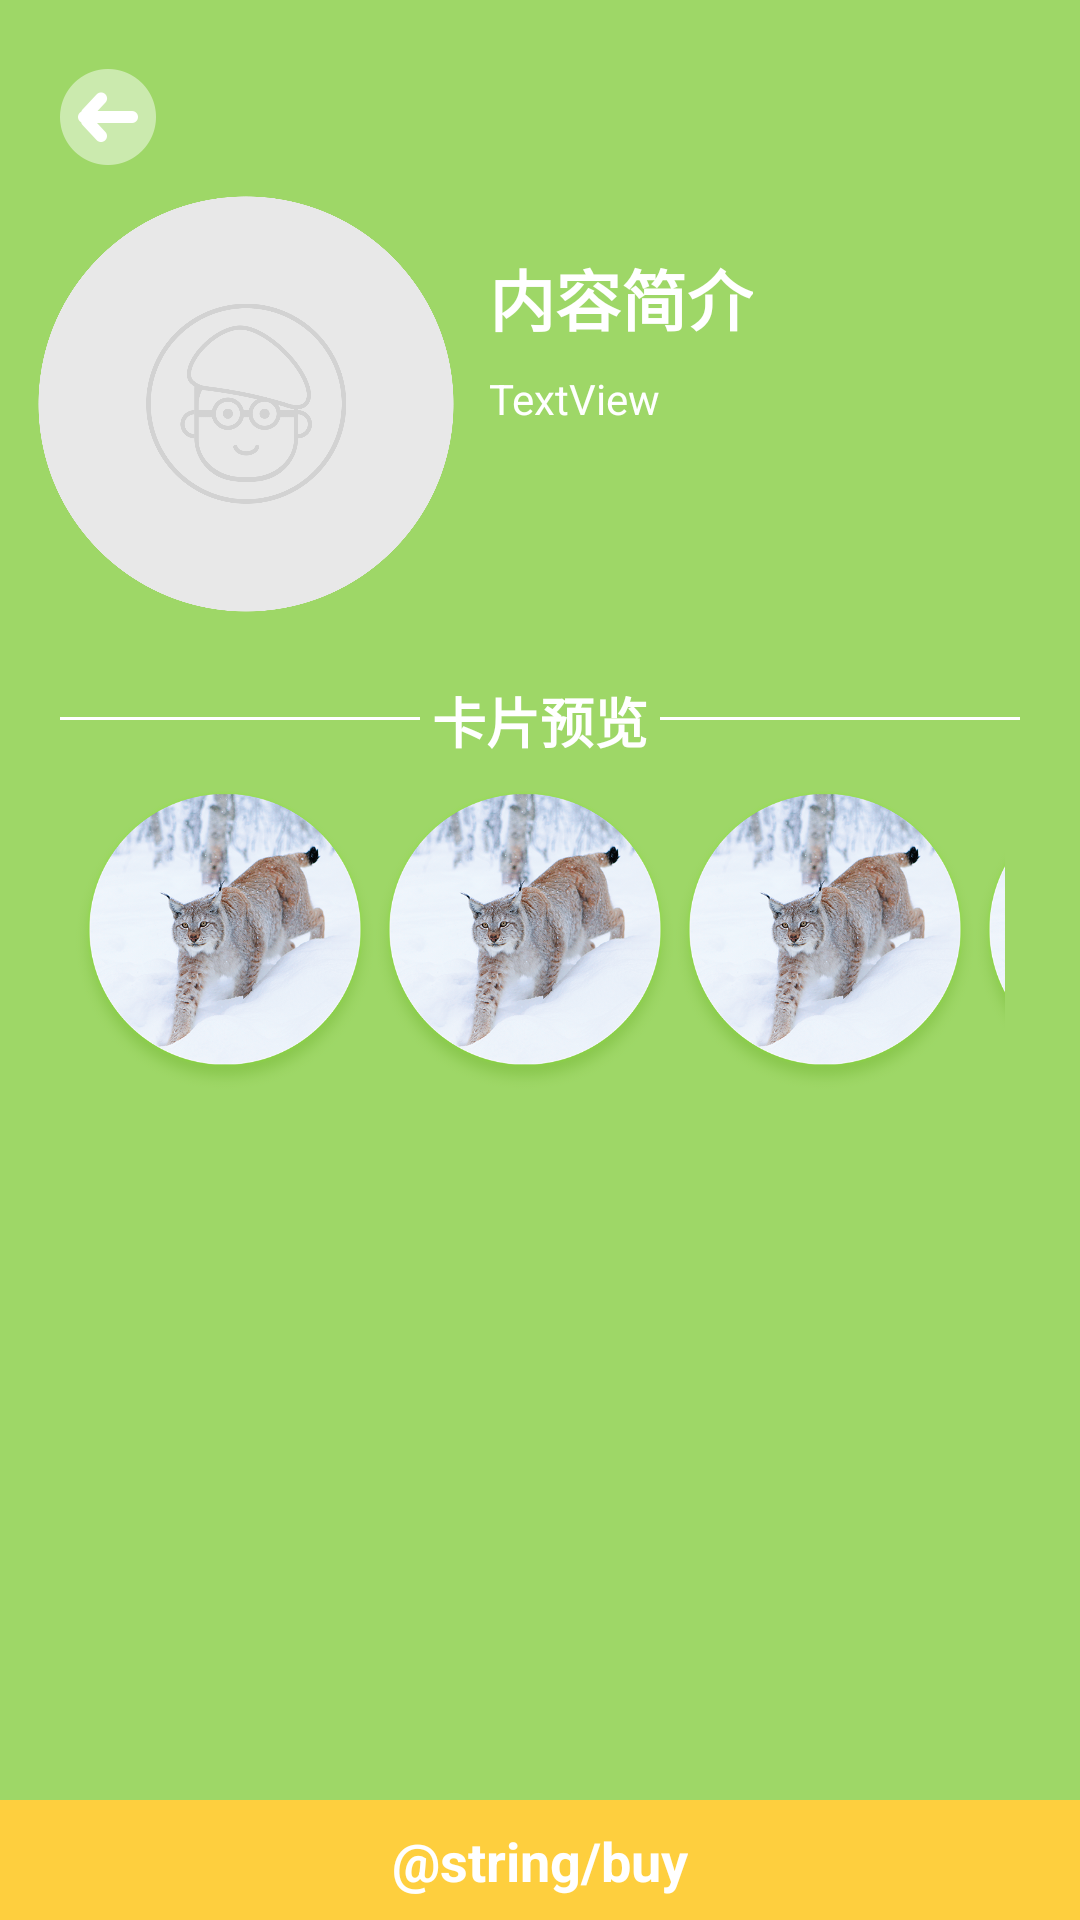

Layout XML and referenced resources for this Android screen:
<!-- AndroidManifest.xml: application theme AppTheme -->
<!-- res/layout/activity_card_info.xml -->
<?xml version="1.0" encoding="utf-8"?>
<android.support.constraint.ConstraintLayout xmlns:android="http://schemas.android.com/apk/res/android"
    xmlns:app="http://schemas.android.com/apk/res-auto"
    xmlns:tools="http://schemas.android.com/tools"
    android:layout_width="match_parent"
    android:layout_height="match_parent"
    tools:context=".CardInfoActivity">

    <ImageView
        android:id="@+id/imageView18"
        android:layout_width="0dp"
        android:layout_height="0dp"
        android:contentDescription="@string/app_name"
        app:layout_constraintBottom_toBottomOf="parent"
        app:layout_constraintEnd_toEndOf="parent"
        app:layout_constraintHorizontal_bias="0.0"
        app:layout_constraintStart_toStartOf="parent"
        app:layout_constraintTop_toTopOf="parent"
        app:layout_constraintVertical_bias="0.0"
        app:srcCompat="@color/goofyPapaGreen" />

    <ImageView
        android:id="@+id/img_back"
        android:layout_width="32dp"
        android:layout_height="32dp"
        android:layout_marginStart="20dp"
        android:layout_marginTop="23dp"
        android:contentDescription="@string/app_name"
        app:layout_constraintStart_toStartOf="parent"
        app:layout_constraintTop_toTopOf="parent"
        app:srcCompat="@mipmap/goback" />

    <ImageView
        android:id="@+id/iv_groupCover"
        android:layout_width="148dp"
        android:layout_height="148dp"
        android:layout_marginStart="8dp"
        android:layout_marginTop="8dp"
        app:layout_constraintStart_toStartOf="parent"
        app:layout_constraintTop_toBottomOf="@+id/img_back"
        app:srcCompat="@mipmap/card_group_cover_loding" />

    <TextView
        android:id="@+id/tv_Title"
        android:layout_width="wrap_content"
        android:layout_height="wrap_content"
        android:layout_marginStart="7dp"
        android:layout_marginTop="20dp"
        android:text="内容简介"
        android:textColor="@color/goofyPapaWhite"
        android:textSize="22dp"
        android:textStyle="bold"
        app:layout_constraintStart_toEndOf="@+id/iv_groupCover"
        app:layout_constraintTop_toTopOf="@+id/iv_groupCover" />

    <TextView
        android:id="@+id/tv_groupInfo"
        android:layout_width="0dp"
        android:layout_height="0dp"
        android:layout_marginBottom="8dp"
        android:layout_marginEnd="20dp"
        android:layout_marginStart="7dp"
        android:layout_marginTop="8dp"
        android:text="TextView"
        android:textColor="@color/goofyPapaWhite"
        android:textSize="14sp"
        app:layout_constraintBottom_toBottomOf="@+id/iv_groupCover"
        app:layout_constraintEnd_toEndOf="parent"
        app:layout_constraintStart_toEndOf="@+id/iv_groupCover"
        app:layout_constraintTop_toBottomOf="@+id/tv_Title" />

    <ImageView
        android:id="@+id/imageView19"
        android:layout_width="120dp"
        android:layout_height="1dp"
        android:layout_marginStart="20dp"
        android:layout_marginTop="28dp"
        android:contentDescription="@string/app_name"
        app:layout_constraintStart_toStartOf="parent"
        app:layout_constraintTop_toBottomOf="@+id/iv_groupCover"
        app:srcCompat="@color/goofyPapaWhite" />

    <ImageView
        android:id="@+id/imageView20"
        android:layout_width="120dp"
        android:layout_height="1dp"
        android:layout_marginEnd="20dp"
        android:layout_marginTop="28dp"
        android:contentDescription="@string/app_name"
        app:layout_constraintEnd_toEndOf="parent"
        app:layout_constraintTop_toBottomOf="@+id/iv_groupCover"
        app:srcCompat="@color/goofyPapaWhite" />

    <TextView
        android:id="@+id/textView10"
        android:layout_width="wrap_content"
        android:layout_height="wrap_content"
        android:layout_marginEnd="8dp"
        android:layout_marginStart="8dp"
        android:layout_marginTop="16dp"
        android:text="卡片预览"
        android:textColor="@color/goofyPapaWhite"
        android:textSize="18sp"
        android:textStyle="bold"
        app:layout_constraintEnd_toStartOf="@+id/imageView20"
        app:layout_constraintStart_toEndOf="@+id/imageView19"
        app:layout_constraintTop_toBottomOf="@+id/iv_groupCover" />

    <TableLayout
        android:id="@+id/tl_cardList"
        android:layout_width="0dp"
        android:layout_height="wrap_content"
        android:layout_marginEnd="25dp"
        android:layout_marginStart="25dp"
        android:layout_marginTop="10dp"
        app:layout_constraintEnd_toEndOf="parent"
        app:layout_constraintStart_toStartOf="parent"
        app:layout_constraintTop_toBottomOf="@+id/textView10">

        <TableRow
            android:layout_width="match_parent"
            android:layout_height="match_parent">

            <ImageView
                android:id="@+id/imageView8"
                android:layout_width="100dp"
                android:layout_height="100dp"
                app:srcCompat="@mipmap/list_smallpic_animal1" />

            <ImageView
                android:id="@+id/imageView23"
                android:layout_width="100dp"
                android:layout_height="100dp"
                app:srcCompat="@mipmap/list_smallpic_animal1" />

            <ImageView
                android:id="@+id/imageView22"
                android:layout_width="100dp"
                android:layout_height="100dp"
                app:srcCompat="@mipmap/list_smallpic_animal1" />

            <ImageView
                android:id="@+id/imageView21"
                android:layout_width="100dp"
                android:layout_height="100dp"
                app:srcCompat="@mipmap/list_smallpic_animal1" />

        </TableRow>

        <TableRow
            android:layout_width="match_parent"
            android:layout_height="match_parent" />

        <TableRow
            android:layout_width="match_parent"
            android:layout_height="match_parent" />

        <TableRow
            android:layout_width="match_parent"
            android:layout_height="match_parent" />
    </TableLayout>

    <ImageView
        android:id="@+id/imageView9"
        android:layout_width="0dp"
        android:layout_height="40dp"
        app:layout_constraintBottom_toBottomOf="parent"
        app:layout_constraintEnd_toEndOf="parent"
        app:layout_constraintStart_toStartOf="parent"
        app:srcCompat="@color/goofyPapaYellow" />

    <TextView
        android:id="@+id/textView9"
        android:layout_width="wrap_content"
        android:layout_height="wrap_content"
        android:text="@string/buy"
        android:textColor="@color/goofyPapaWhite"
        android:textSize="18sp"
        android:textStyle="bold"
        app:layout_constraintBottom_toBottomOf="parent"
        app:layout_constraintEnd_toEndOf="@+id/imageView9"
        app:layout_constraintStart_toStartOf="parent"
        app:layout_constraintTop_toTopOf="@+id/imageView9" />

</android.support.constraint.ConstraintLayout>
<!-- resources referenced by this layout -->
<resources>
  <color name="goofyPapaGreen">#9ed767</color>
  <color name="goofyPapaWhite">#ffffff</color>
  <color name="goofyPapaYellow">#fecf3e</color>
  <!-- mipmap card_group_cover_loding: png bitmap (mipmap-xxhdpi, 72992 bytes) -->
  <!-- mipmap goback: png bitmap (mipmap-xxhdpi, 2855 bytes) -->
  <!-- mipmap list_smallpic_animal1: png bitmap (mipmap-xxhdpi, 307251 bytes) -->
  <string name="app_name">DadPat</string>
  <style name="AppTheme" parent="Theme.AppCompat.Light.NoActionBar">
          
          <item name="colorPrimary">@android:color/tertiary_text_dark</item>
          <item name="colorPrimaryDark">@android:color/tertiary_text_dark</item>
          <item name="colorAccent">@color/colorAccent</item>
      </style>
  <color name="colorAccent">#FF4081</color>
</resources>
